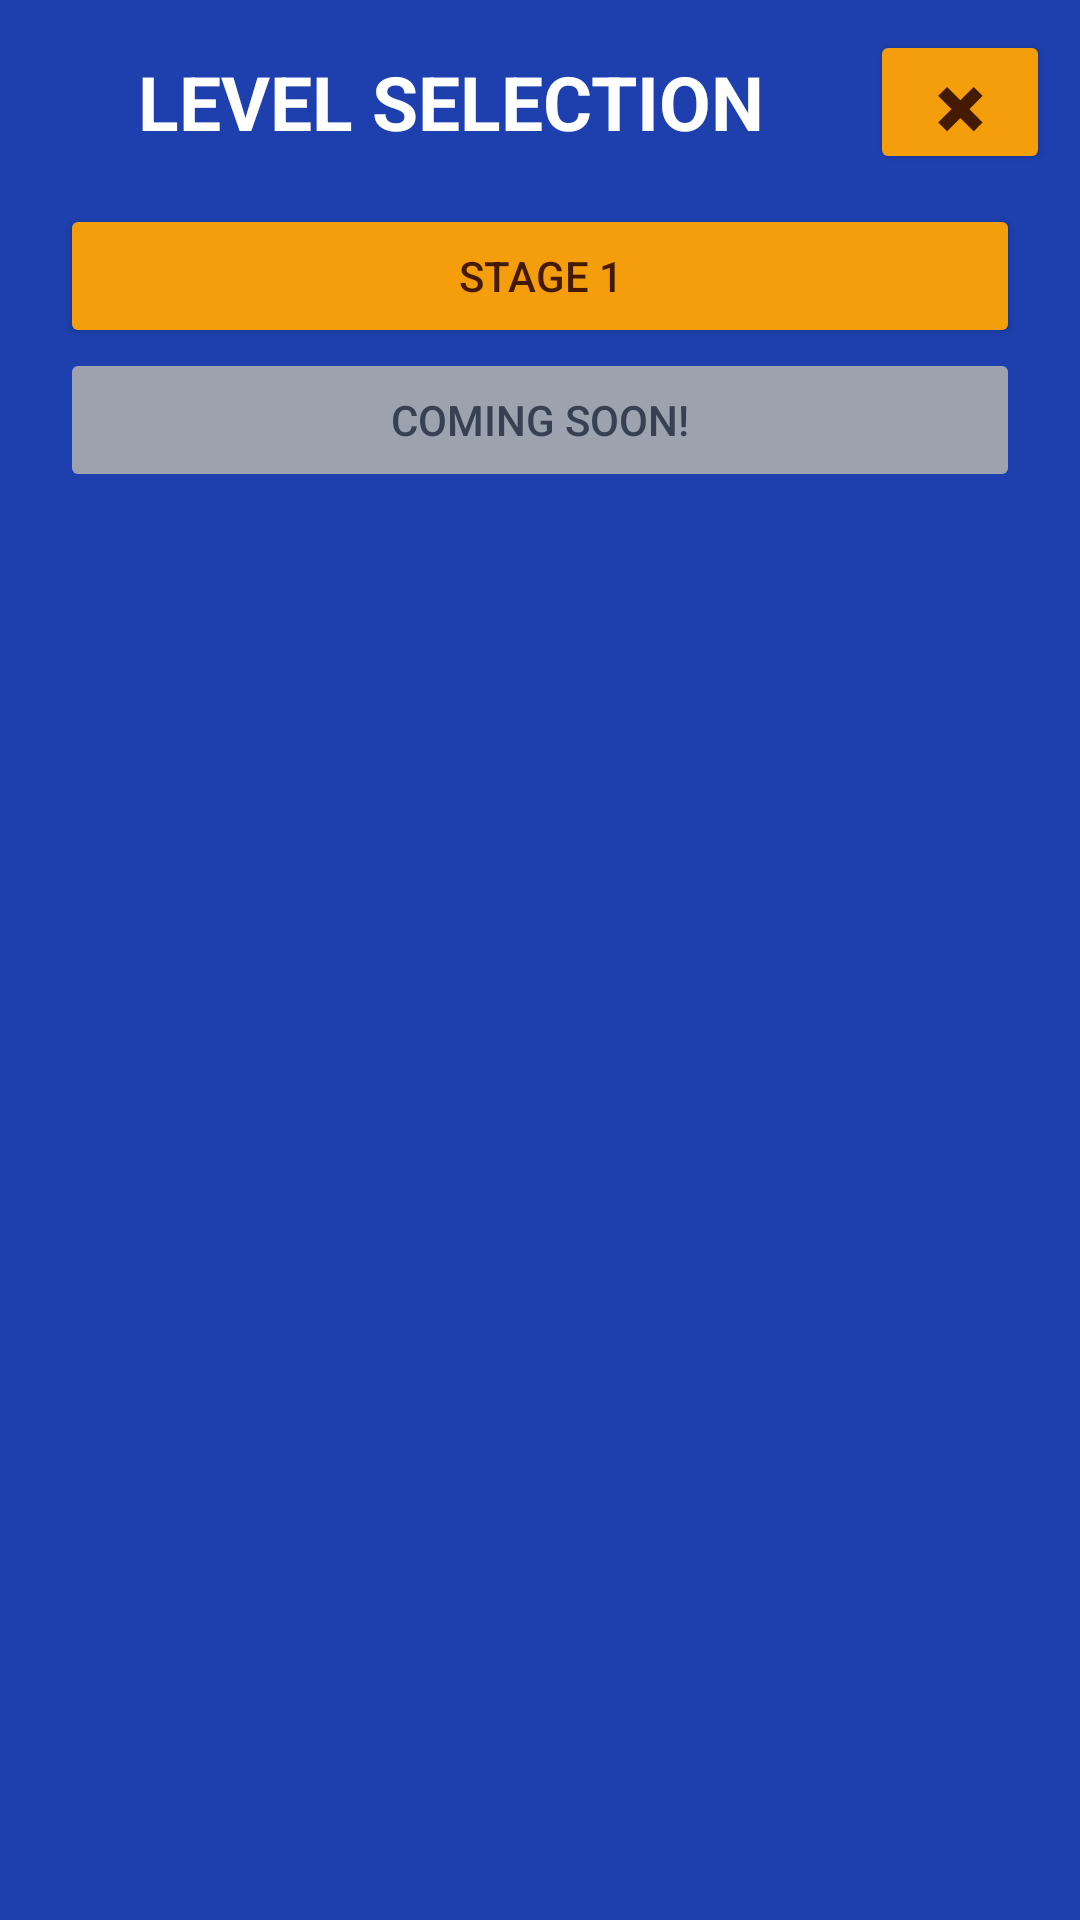

This screen was rendered from an Android layout file. Write that file and the resources it references.
<!-- AndroidManifest.xml: application theme Theme.AerialCommander -->
<!-- res/layout/dialog_level_select.xml -->
<?xml version="1.0" encoding="utf-8"?>
<LinearLayout xmlns:android="http://schemas.android.com/apk/res/android"
    xmlns:app="http://schemas.android.com/apk/res-auto"
    xmlns:tools="http://schemas.android.com/tools"
    android:layout_width="fill_parent"
    android:layout_height="wrap_content"
    android:orientation="vertical"
    android:background="@color/blue_800"

    tools:context=".LevelSelectDialog"
    >
    
    <LinearLayout
        android:layout_width="match_parent"
        android:layout_height="wrap_content"
        android:layout_marginVertical="10dp"
        android:layout_marginHorizontal="10dp"
        android:gravity="center"
        >
        <TextView
            android:layout_width="0dp"
            android:layout_height="wrap_content"
            android:text="@string/dialog_level_selection_header"
            android:textAlignment="center"
            android:textSize="25sp"
            android:textStyle="bold"
            android:layout_marginHorizontal="10dp"
            android:layout_weight="1"
            android:textColor="@color/white"
            />

        <Button
            android:id="@+id/lsCloseButton"
            android:layout_width="60dp"
            android:layout_height="wrap_content"
            android:text="@string/symbol_close"
            android:textSize="20sp"
            android:backgroundTint="@drawable/selector_button_general"
            android:textColor="@drawable/selector_button_general_text"
            />
    </LinearLayout>

    <Button
        android:id="@+id/lsLevel1"
        android:layout_width="match_parent"
        android:layout_height="wrap_content"
        android:layout_marginHorizontal="20dp"
        android:text="@string/level_stage_1"
        android:backgroundTint="@drawable/selector_button_general"
        android:textColor="@drawable/selector_button_general_text"
        />

    <Button
        android:id="@+id/lsLevel2"
        android:layout_width="match_parent"
        android:layout_height="wrap_content"
        android:layout_marginHorizontal="20dp"
        android:layout_marginBottom="20dp"
        android:text="@string/coming_soon"
        android:backgroundTint="@drawable/selector_button_general"
        android:textColor="@drawable/selector_button_general_text"
        android:enabled="false"
        />

    

    
</LinearLayout>
<!-- resources referenced by this layout -->
<resources>
  <color name="blue_800">#1E40AF</color>
  <color name="white">#FFFFFFFF</color>
  <!-- drawable selector_button_general (drawable) -->
  <?xml version="1.0" encoding="utf-8"?>
  <selector xmlns:android="http://schemas.android.com/apk/res/android">
      <item android:color="@color/amber_700" android:state_pressed="true"/>
      <item android:color="@color/amber_700" android:state_focused="true"/>
      <item android:color="@color/amber_500" android:state_enabled="true" />
      <item android:color="@color/gray_400" android:state_enabled="false" />
  </selector>
  <!-- drawable selector_button_general_text (drawable) -->
  <?xml version="1.0" encoding="utf-8"?>
  <selector xmlns:android="http://schemas.android.com/apk/res/android">
      <item android:color="@color/black" android:state_pressed="true"/>
      <item android:color="@color/black" android:state_focused="true"/>
      <item android:color="@color/amber_950" android:state_enabled="true" />
      <item android:color="@color/gray_700" android:state_enabled="false" />
  </selector>
  <string name="coming_soon">Coming Soon!</string>
  <string name="dialog_level_selection_header">LEVEL SELECTION</string>
  <string name="level_stage_1">Stage 1</string>
  <string name="level_stage_4">Stage 4</string>
  <string name="level_stage_5">Stage 5</string>
  <string name="symbol_close">✖</string>
  <style name="Theme.AerialCommander" parent="Base.Theme.AerialCommander" />
  <color name="amber_700">#B45309</color>
  <color name="amber_500">#F59E0B</color>
  <color name="gray_400">#9CA3AF</color>
  <color name="black">#FF000000</color>
  <color name="amber_950">#451A03</color>
  <color name="gray_700">#374151</color>
  <style name="Base.Theme.AerialCommander" parent="Theme.Material3.DayNight.NoActionBar">
          
          
      </style>
</resources>
